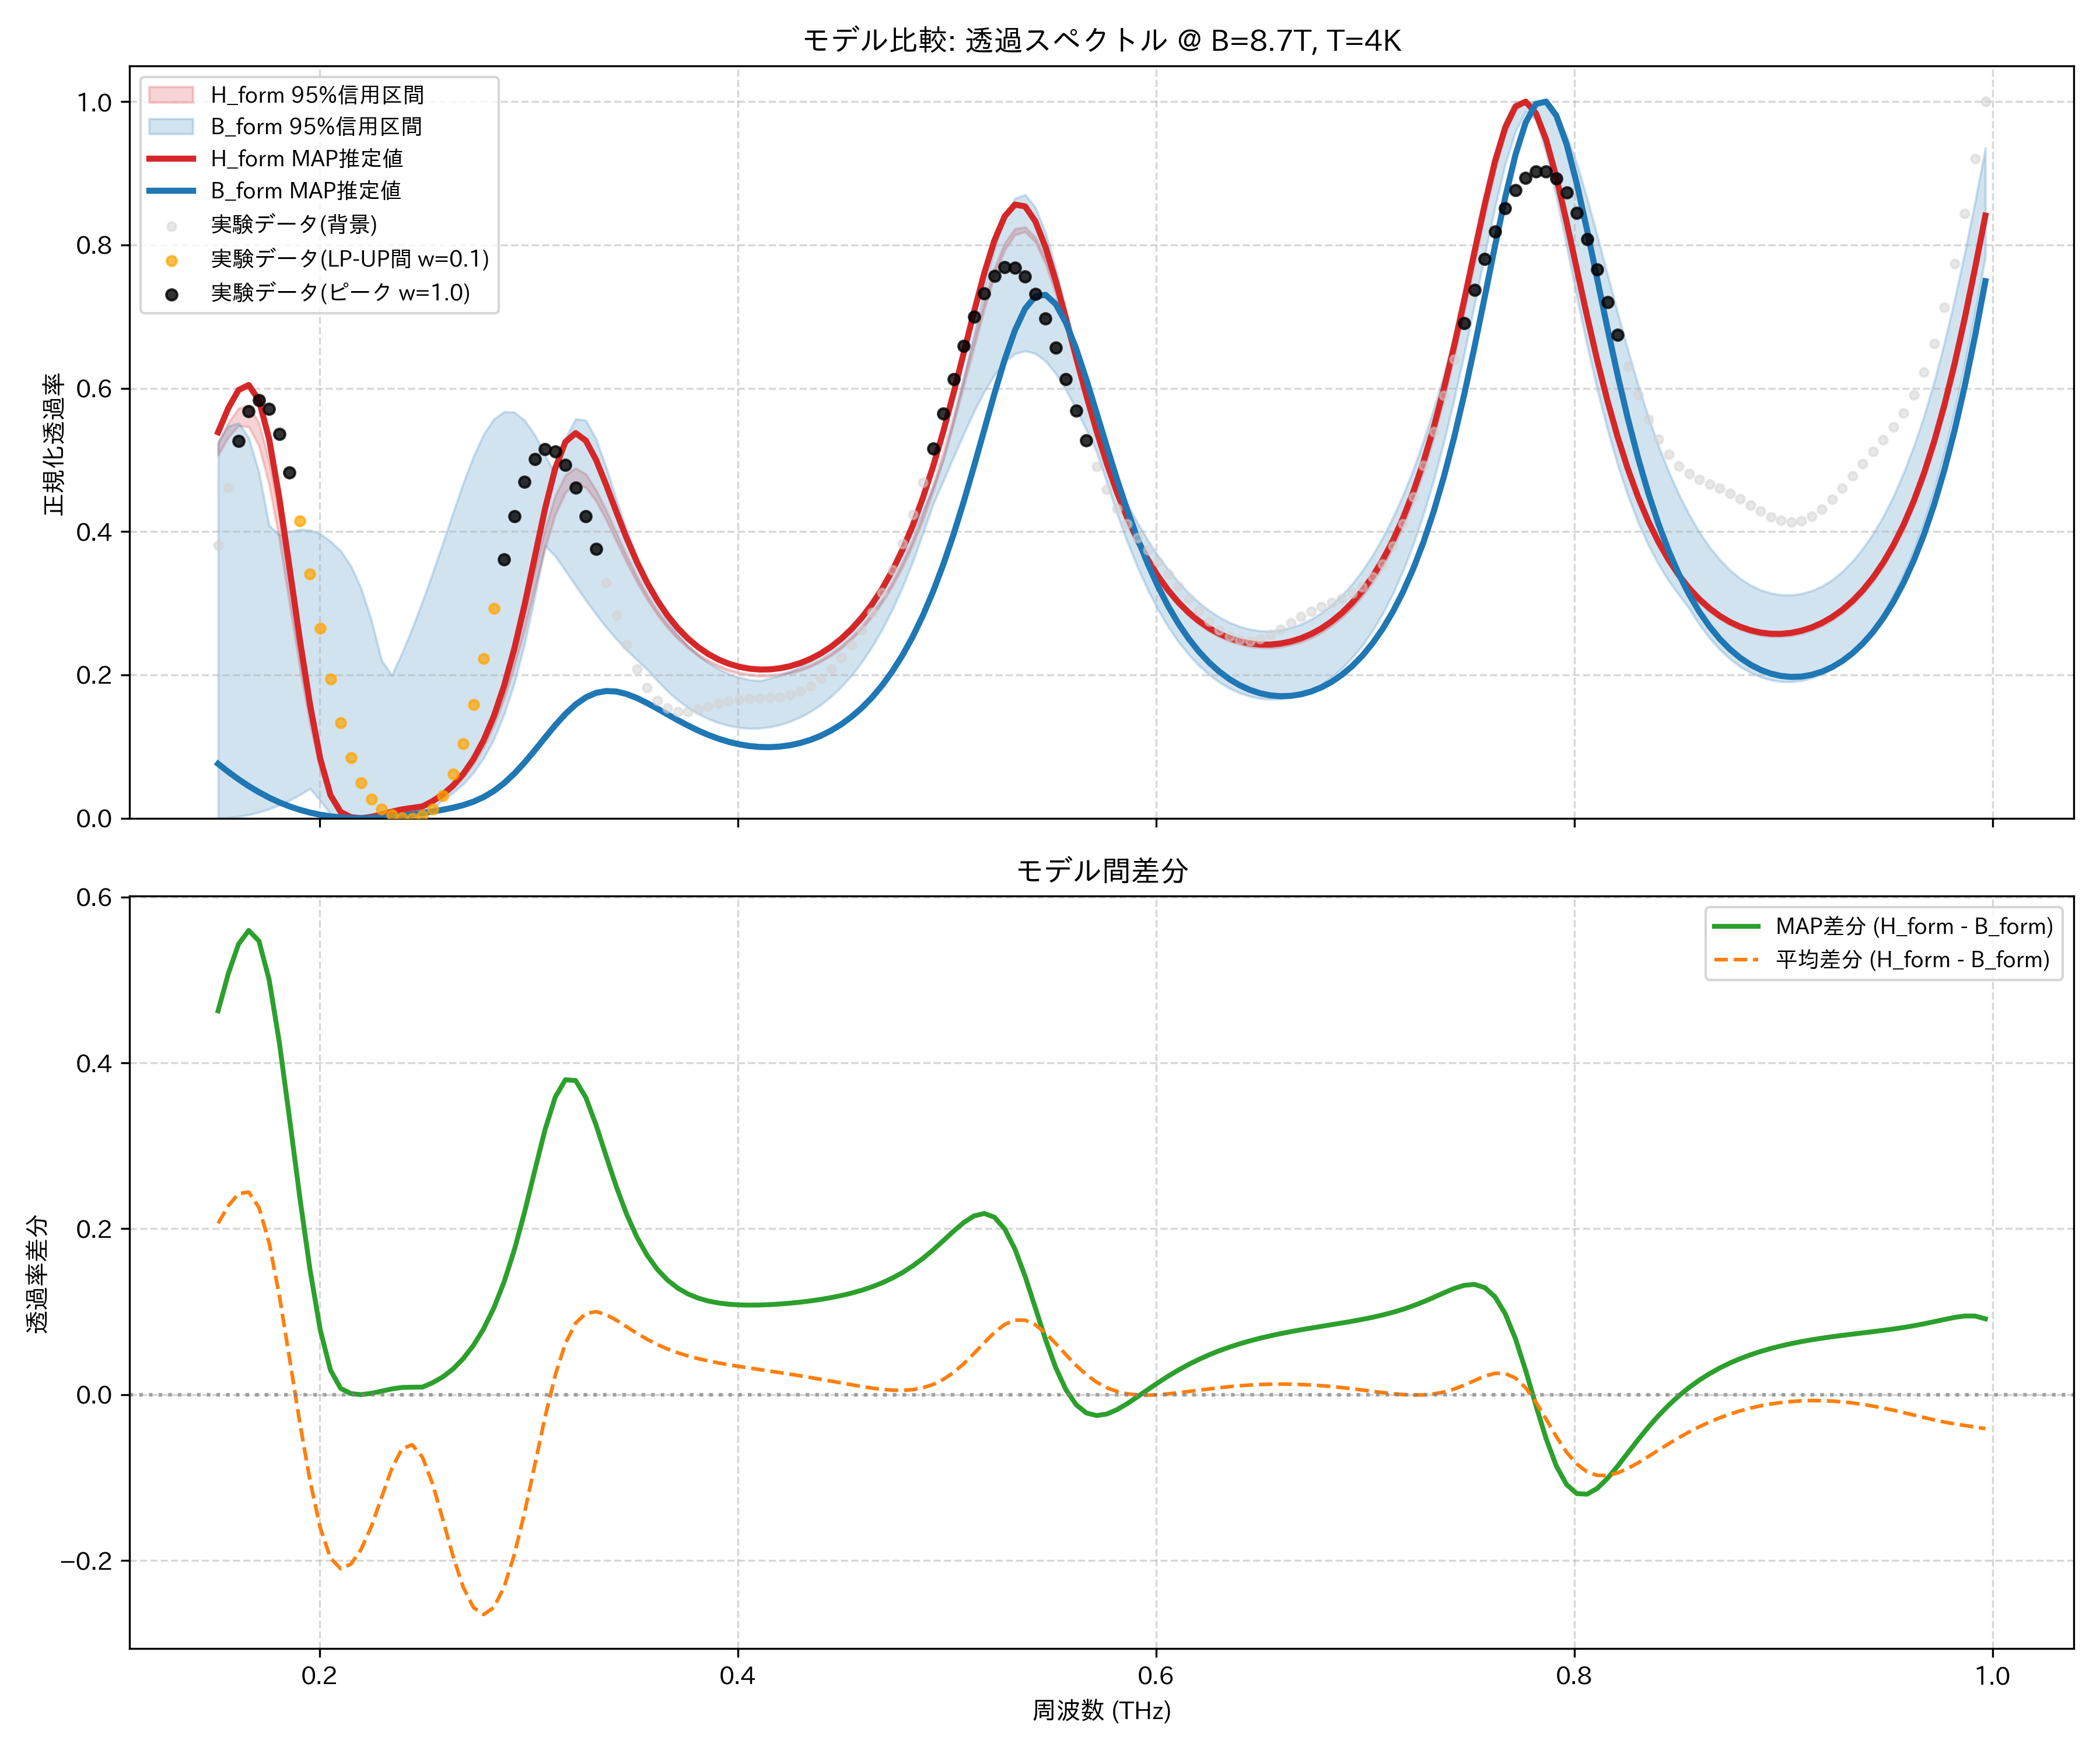

The file beside this chart, header and first rows:
frequency_thz, H_form_mean, H_form_map, H_form_lower_95, H_form_upper_95, B_form_mean, B_form_map, B_form_lower_95, B_form_upper_95, observed_normalized
0.1514, 0.5151, 0.5387, 0.5067, 0.5231, 0.3086, 0.07593, 0.0, 0.5263, 0.3809
0.1563, 0.5426, 0.5723, 0.5316, 0.5519, 0.3149, 0.06471, 0.0006626, 0.5472, 0.4616
0.1612, 0.5609, 0.5975, 0.5475, 0.5723, 0.3185, 0.05432, 0.002291, 0.5515, 0.5266
0.1661, 0.5616, 0.6045, 0.5463, 0.5757, 0.3174, 0.04484, 0.004863, 0.531, 0.5682
0.171, 0.5364, 0.5832, 0.5193, 0.5521, 0.3107, 0.03631, 0.008382, 0.4827, 0.583
0.1759, 0.4823, 0.5289, 0.465, 0.4982, 0.2994, 0.02874, 0.01288, 0.4084, 0.5714
0.1808, 0.4046, 0.4464, 0.388, 0.4207, 0.2855, 0.02214, 0.01834, 0.3954, 0.5364
0.1856, 0.3145, 0.3488, 0.2982, 0.3297, 0.2713, 0.01648, 0.02488, 0.4002, 0.4825
0.1905, 0.224, 0.2495, 0.2091, 0.237, 0.2578, 0.01174, 0.03258, 0.4029, 0.4153
0.1954, 0.1421, 0.1583, 0.1307, 0.1525, 0.246, 0.007881, 0.04147, 0.4022, 0.3407
0.2003, 0.07603, 0.08295, 0.06819, 0.0838, 0.2366, 0.004855, 0.02447, 0.3968, 0.265
0.2052, 0.03192, 0.03223, 0.02732, 0.03678, 0.2289, 0.00261, 0.006254, 0.3864, 0.1941
0.2101, 0.01001, 0.008627, 0.008009, 0.0122, 0.2199, 0.001092, 0.0007994, 0.3731, 0.1329
0.2149, 0.002146, 0.001504, 0.001562, 0.002921, 0.2065, 0.0002427, 0.0, 0.352, 0.08448
0.2198, 1.000947508978689e-05, 0.0, 0.0, 0.0001735, 0.1867, 0.0, 0.0008115, 0.3206, 0.04964
0.2247, 0.0007217, 0.001905, 0.0, 0.001506, 0.1597, 0.0002969, 0.003243, 0.2767, 0.02677
0.2296, 0.003371, 0.005231, 0.002347, 0.004457, 0.1274, 0.001061, 0.006743, 0.2206, 0.01288
0.2345, 0.006492, 0.009099, 0.005235, 0.00781, 0.09573, 0.002217, 0.01043, 0.1994, 0.004928
0.2394, 0.009291, 0.01234, 0.007925, 0.01071, 0.07451, 0.003686, 0.0, 0.2306, 0.0008177
0.2443, 0.01134, 0.01436, 0.01005, 0.01262, 0.07181, 0.005401, 0.01473, 0.265, 0.0
0.2491, 0.01587, 0.01641, 0.01457, 0.01721, 0.0912, 0.007315, 0.0, 0.3024, 0.003425
0.254, 0.02314, 0.02381, 0.0215, 0.02485, 0.1307, 0.009429, 0.0116, 0.3423, 0.01315
0.2589, 0.03239, 0.0332, 0.03036, 0.03448, 0.183, 0.01182, 0.02599, 0.384, 0.03174
0.2638, 0.04441, 0.04561, 0.04186, 0.04705, 0.2393, 0.01468, 0.03556, 0.4264, 0.06156
0.2687, 0.05992, 0.0618, 0.05668, 0.06326, 0.2922, 0.0183, 0.0478, 0.4677, 0.104
0.2736, 0.07971, 0.08258, 0.07549, 0.08386, 0.3364, 0.0231, 0.06358, 0.5051, 0.1586
0.2785, 0.1047, 0.1091, 0.09938, 0.1099, 0.3698, 0.02955, 0.08407, 0.536, 0.223
0.2833, 0.1361, 0.1428, 0.1294, 0.1428, 0.3926, 0.03807, 0.1106, 0.5571, 0.2924
0.2882, 0.1748, 0.185, 0.1666, 0.1832, 0.4067, 0.04896, 0.1448, 0.5673, 0.3608
0.2931, 0.2215, 0.2367, 0.2115, 0.2321, 0.4143, 0.06225, 0.1886, 0.5667, 0.4217
0.298, 0.2752, 0.2977, 0.2634, 0.2876, 0.4175, 0.0777, 0.2433, 0.5553, 0.4697
0.3029, 0.3331, 0.3648, 0.3199, 0.3471, 0.4181, 0.09471, 0.3088, 0.5349, 0.5013
0.3078, 0.3895, 0.4316, 0.3758, 0.4035, 0.4169, 0.1124, 0.3806, 0.5077, 0.5151
0.3127, 0.4367, 0.4882, 0.4234, 0.4499, 0.4133, 0.1297, 0.3658, 0.479, 0.5116
0.3175, 0.4677, 0.5252, 0.4546, 0.479, 0.4057, 0.1455, 0.3452, 0.5303, 0.4929
0.3224, 0.4789, 0.5375, 0.4668, 0.4886, 0.3926, 0.1587, 0.3244, 0.5573, 0.4617
0.3273, 0.4717, 0.5269, 0.4613, 0.4803, 0.3738, 0.1687, 0.304, 0.5552, 0.4215
0.3322, 0.4511, 0.5, 0.4427, 0.4581, 0.351, 0.1749, 0.2845, 0.5293, 0.376
0.3371, 0.4229, 0.4647, 0.416, 0.4295, 0.3265, 0.1775, 0.2664, 0.4892, 0.3289
0.342, 0.392, 0.4269, 0.386, 0.3976, 0.3023, 0.1768, 0.2497, 0.4441, 0.2834
0.3468, 0.3616, 0.3906, 0.3565, 0.3663, 0.2798, 0.1733, 0.2345, 0.4018, 0.2425
0.3517, 0.3334, 0.3576, 0.3293, 0.3375, 0.2595, 0.1677, 0.2208, 0.3629, 0.2084
0.3566, 0.3084, 0.3287, 0.3049, 0.3118, 0.2416, 0.1607, 0.2078, 0.3291, 0.1821
0.3615, 0.2866, 0.3038, 0.2837, 0.2895, 0.2261, 0.1529, 0.1917, 0.3004, 0.164
0.3664, 0.2679, 0.2828, 0.2655, 0.2704, 0.2129, 0.1448, 0.1772, 0.2766, 0.1534
0.3713, 0.2521, 0.2652, 0.25, 0.2542, 0.2016, 0.1368, 0.1648, 0.2569, 0.1489
0.3762, 0.2389, 0.2506, 0.2371, 0.2407, 0.1923, 0.1293, 0.1543, 0.2406, 0.1489
0.381, 0.228, 0.2387, 0.2264, 0.2295, 0.1846, 0.1223, 0.1456, 0.2273, 0.1517
0.3859, 0.2191, 0.229, 0.2178, 0.2205, 0.1785, 0.1162, 0.1386, 0.2166, 0.1558
0.3908, 0.2121, 0.2214, 0.2109, 0.2132, 0.1739, 0.1109, 0.1331, 0.2081, 0.16
0.3957, 0.2067, 0.2155, 0.2056, 0.2077, 0.1707, 0.1065, 0.1291, 0.2014, 0.1634
0.4006, 0.2028, 0.2114, 0.2019, 0.2036, 0.1688, 0.1032, 0.1265, 0.1965, 0.1657
0.4055, 0.2003, 0.2087, 0.1994, 0.2011, 0.1682, 0.1008, 0.1254, 0.1932, 0.1669
0.4104, 0.1991, 0.2075, 0.1982, 0.1999, 0.1689, 0.09946, 0.1256, 0.192, 0.1674
0.4152, 0.1992, 0.2077, 0.1984, 0.2001, 0.1708, 0.09917, 0.1273, 0.1951, 0.168
0.4201, 0.2006, 0.2093, 0.1997, 0.2016, 0.1741, 0.09998, 0.1304, 0.1994, 0.1692
0.425, 0.2033, 0.2122, 0.2023, 0.2043, 0.1787, 0.1019, 0.135, 0.2048, 0.1721
0.4299, 0.2073, 0.2166, 0.2062, 0.2084, 0.1847, 0.105, 0.1411, 0.2116, 0.1771
0.4348, 0.2128, 0.2225, 0.2116, 0.214, 0.1922, 0.1094, 0.1489, 0.2199, 0.1847
0.4397, 0.2197, 0.23, 0.2184, 0.221, 0.2012, 0.1151, 0.1583, 0.2297, 0.1949
... 114 more rows
